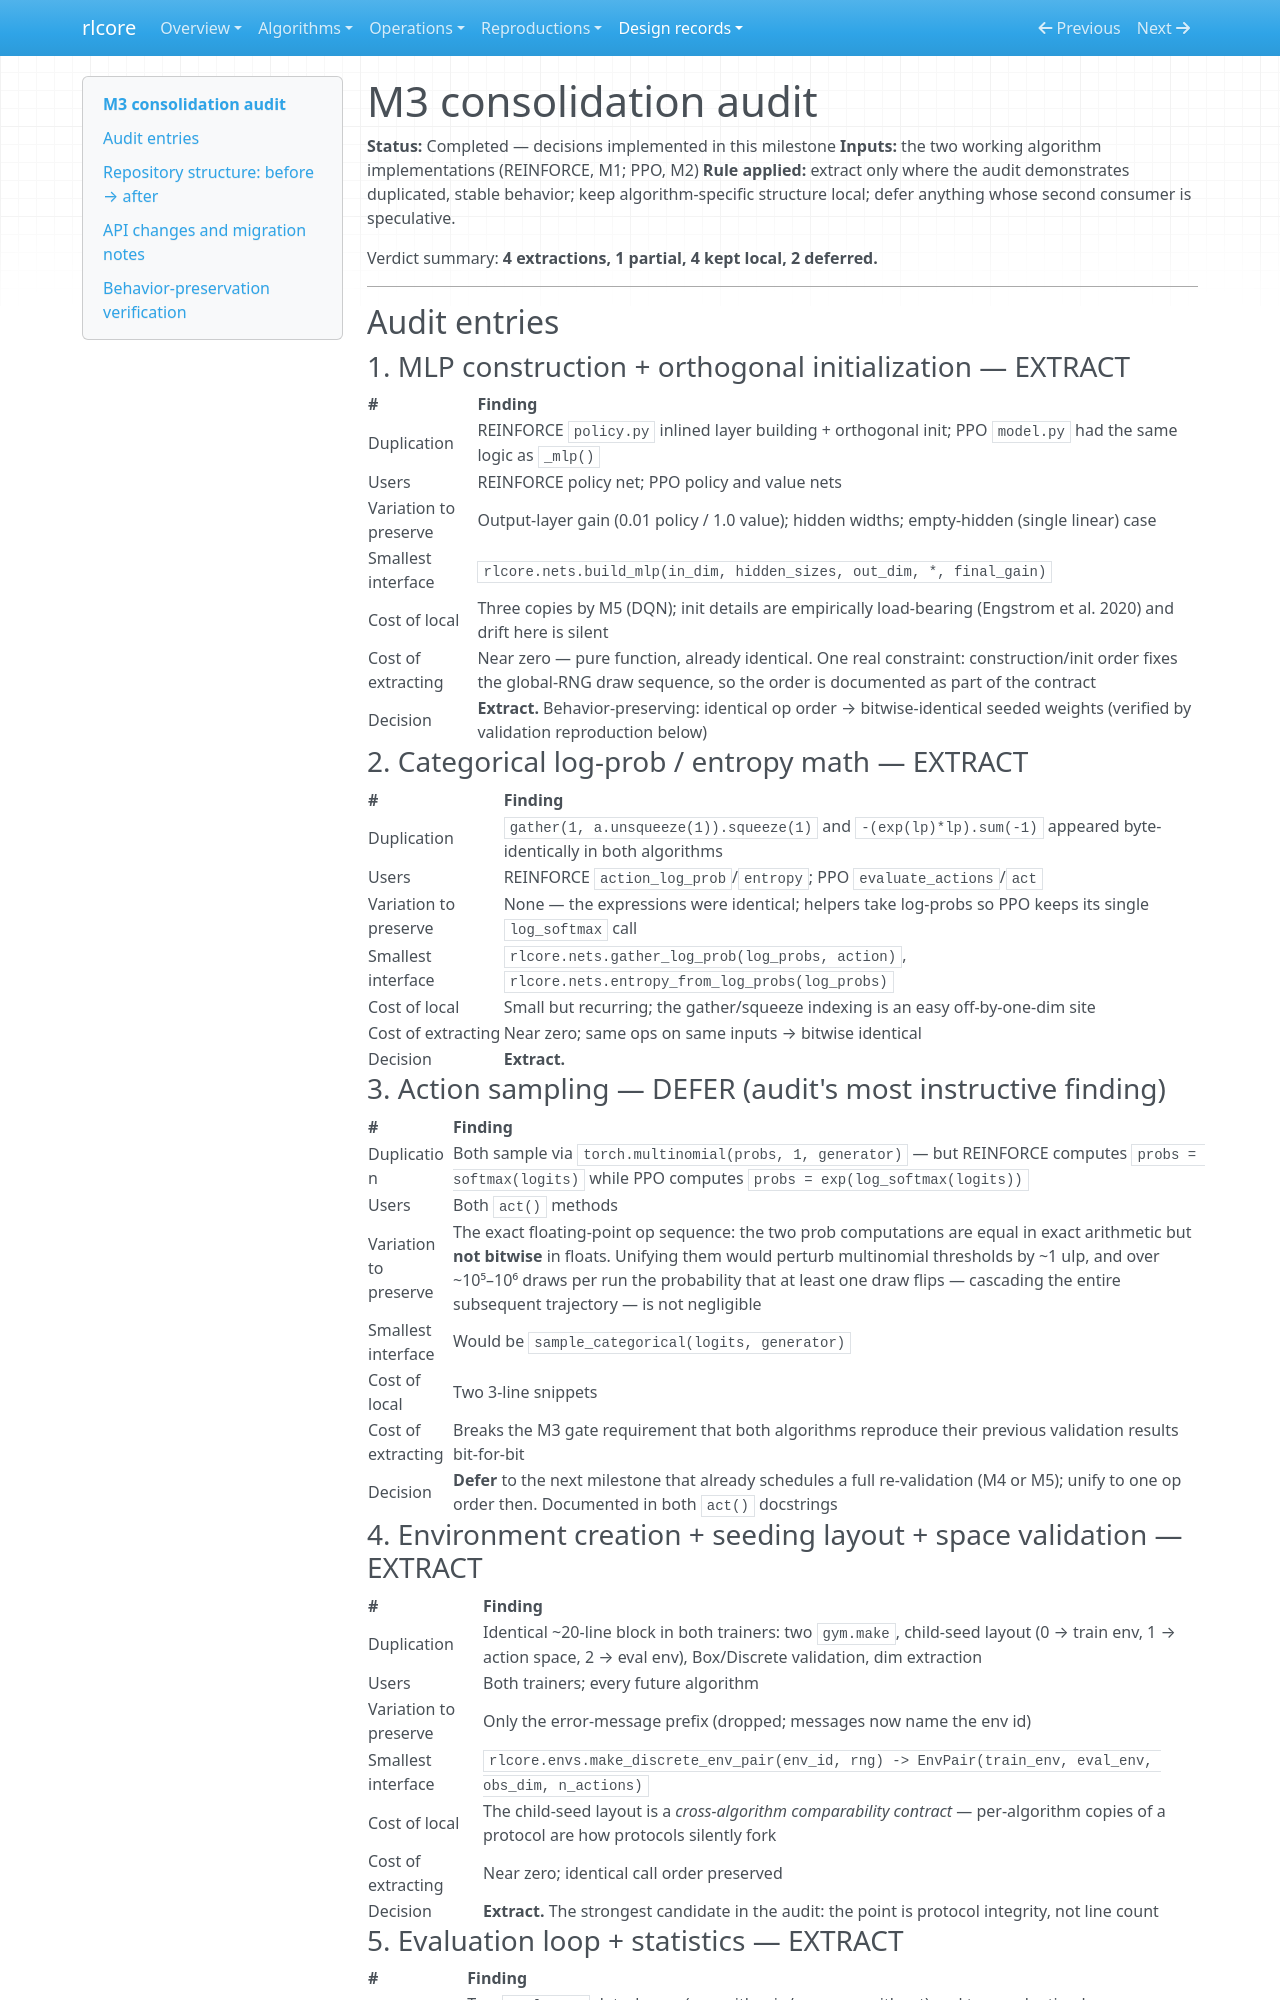

repository: winnerr-ca/ai-research-lab · page: design/m3-consolidation-audit/index.html · generator: mkdocs

# M3 consolidation audit

**Status:** Completed — decisions implemented in this milestone
**Inputs:** the two working algorithm implementations (REINFORCE, M1; PPO, M2)
**Rule applied:** extract only where the audit demonstrates duplicated,
stable behavior; keep algorithm-specific structure local; defer anything
whose second consumer is speculative.

Verdict summary: **4 extractions, 1 partial, 4 kept local, 2 deferred.**

---

## Audit entries

### 1. MLP construction + orthogonal initialization — **EXTRACT**

| # | Finding |
|---|---|
| Duplication | REINFORCE `policy.py` inlined layer building + orthogonal init; PPO `model.py` had the same logic as `_mlp()` |
| Users | REINFORCE policy net; PPO policy and value nets |
| Variation to preserve | Output-layer gain (0.01 policy / 1.0 value); hidden widths; empty-hidden (single linear) case |
| Smallest interface | `rlcore.nets.build_mlp(in_dim, hidden_sizes, out_dim, *, final_gain)` |
| Cost of local | Three copies by M5 (DQN); init details are empirically load-bearing (Engstrom et al. 2020) and drift here is silent |
| Cost of extracting | Near zero — pure function, already identical. One real constraint: construction/init order fixes the global-RNG draw sequence, so the order is documented as part of the contract |
| Decision | **Extract.** Behavior-preserving: identical op order → bitwise-identical seeded weights (verified by validation reproduction below) |

### 2. Categorical log-prob / entropy math — **EXTRACT**

| # | Finding |
|---|---|
| Duplication | `gather(1, a.unsqueeze(1)).squeeze(1)` and `-(exp(lp)*lp).sum(-1)` appeared byte-identically in both algorithms |
| Users | REINFORCE `action_log_prob`/`entropy`; PPO `evaluate_actions`/`act` |
| Variation to preserve | None — the expressions were identical; helpers take log-probs so PPO keeps its single `log_softmax` call |
| Smallest interface | `rlcore.nets.gather_log_prob(log_probs, action)`, `rlcore.nets.entropy_from_log_probs(log_probs)` |
| Cost of local | Small but recurring; the gather/squeeze indexing is an easy off-by-one-dim site |
| Cost of extracting | Near zero; same ops on same inputs → bitwise identical |
| Decision | **Extract.** |

### 3. Action **sampling** — **DEFER** (audit's most instructive finding)

| # | Finding |
|---|---|
| Duplication | Both sample via `torch.multinomial(probs, 1, generator)` — but REINFORCE computes `probs = softmax(logits)` while PPO computes `probs = exp(log_softmax(logits))` |
| Users | Both `act()` methods |
| Variation to preserve | The exact floating-point op sequence: the two prob computations are equal in exact arithmetic but **not bitwise** in floats. Unifying them would perturb multinomial thresholds by ~1 ulp, and over ~10⁵–10⁶ draws per run the probability that at least one draw flips — cascading the entire subsequent trajectory — is not negligible |
| Smallest interface | Would be `sample_categorical(logits, generator)` |
| Cost of local | Two 3-line snippets |
| Cost of extracting | Breaks the M3 gate requirement that both algorithms reproduce their previous validation results bit-for-bit |
| Decision | **Defer** to the next milestone that already schedules a full re-validation (M4 or M5); unify to one op order then. Documented in both `act()` docstrings |

### 4. Environment creation + seeding layout + space validation — **EXTRACT**

| # | Finding |
|---|---|
| Duplication | Identical ~20-line block in both trainers: two `gym.make`, child-seed layout (0 → train env, 1 → action space, 2 → eval env), Box/Discrete validation, dim extraction |
| Users | Both trainers; every future algorithm |
| Variation to preserve | Only the error-message prefix (dropped; messages now name the env id) |
| Smallest interface | `rlcore.envs.make_discrete_env_pair(env_id, rng) -> EnvPair(train_env, eval_env, obs_dim, n_actions)` |
| Cost of local | The child-seed layout is a *cross-algorithm comparability contract* — per-algorithm copies of a protocol are how protocols silently fork |
| Cost of extracting | Near zero; identical call order preserved |
| Decision | **Extract.** The strongest candidate in the audit: the point is protocol integrity, not line count |
